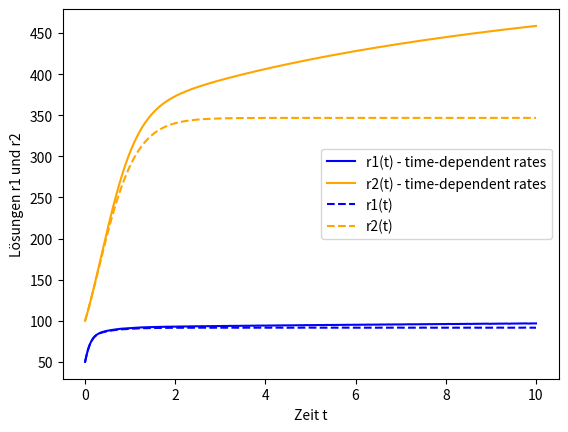

Write Python code to recreate this figure.
import numpy as np
from scipy.integrate import solve_ivp
import matplotlib.pyplot as plt

# Parameter
# =============================================================================
# alpha_r1 = 5   
# alpha_n1 = 2
# alpha_r2 = 9
# alpha_n2 = 1
# =============================================================================

# =============================================================================
# alpha_r1 = lambda r1: r1/(1-r1)   
# alpha_n1 = lambda r1: (1-r1)/r1
# alpha_r2 = lambda r2: r2/(1-r2)
# alpha_n2 = lambda r2: (1-r2)/r2
# =============================================================================

time_end = 10

alpha_r1 = lambda t: 5 + (3/time_end)*t   
alpha_n1 = lambda t: 2 - (1/time_end)*t
alpha_r2 = lambda t: 3 + (3/time_end)*t
alpha_n2 = lambda t: 1 - (0.5/time_end)*t

N1 = 100
N2 = 500
lambda12 = 5
lambda21 = 1

# =============================================================================
# gamma1 = alpha_n1/alpha_r1  
# gamma2 = alpha_n2/alpha_r2  
# beta12 = lambda12/alpha_r1 * N1/N2  
# beta21 = lambda21/alpha_r2 * N2/N1  
# =============================================================================

# ODE-System

# Not working
# =============================================================================
# # =============================================================================
# # def system(t, y):
# #     r1, r2 = y
# #     dr1dt = 1/N1 * alpha_r1 * r1**2 - alpha_n1*(1-r1) + lambda12*r2*(1-r1) * 1/N1
# #     dr2dt = 1/N2 * alpha_r2 * r2**2 - alpha_n2*(1-r2) + lambda21*r1*(1-r2) * 1/N2
# #     return [dr1dt, dr2dt]
# # =============================================================================
# 
# # =============================================================================
# # def system(t, y):
# #     r1, r2 = y
# #     dr1dt = r1**2 - gamma1*(1-r1) + beta12*r2*(1-r1)
# #     dr2dt = r2**2 - gamma2*(1-r2) + beta21*r1*(1-r2)
# #     return [dr1dt, dr2dt]
# # =============================================================================
# =============================================================================

# Time-dependent rates
def system_time(t, y):
    r1, r2 = y
    dr1dt = 1/N1 * alpha_r1(t) * r1 * (N1-r1) - alpha_n1(t)*r1 + lambda12*r2*(N1-r1) * 1/N1
    dr2dt = 1/N2 * alpha_r2(t) * r2 * (N2-r2) - alpha_n2(t)*r2 + lambda21*r1*(N2-r2) * 1/N2
    return [dr1dt, dr2dt]
# Rate constant = starting value of time-dependent
def system(t, y):
    r1, r2 = y
    dr1dt = 1/N1 * alpha_r1(0) * r1 * (N1-r1) - alpha_n1(0)*r1 + lambda12*r2*(N1-r1) * 1/N1
    dr2dt = 1/N2 * alpha_r2(0) * r2 * (N2-r2) - alpha_n2(0)*r2 + lambda21*r1*(N2-r2) * 1/N2
    return [dr1dt, dr2dt]

# =============================================================================
# def system(t, y):
#     r1, r2 = y
#     dr1dt = 1/N1 * alpha_r1 * r1 * (N1-r1) - alpha_n1*r1 + lambda12*r2*(N1-r1) * 1/N1
#     dr2dt = 1/N2 * alpha_r2 * r2 * (N2-r2) - alpha_n2*r2 + lambda21*r1*(N2-r2) * 1/N2
#     return [dr1dt, dr2dt]
# =============================================================================

# =============================================================================
# def system(t, y):
#     r1, r2 = y
#     dr1dt = r1 * (1-r1) - gamma1*r1 + beta12*r2*(1-r1)
#     dr2dt = r2 * (1-r2) - gamma2*r2 + beta21*r1*(1-r2)
#     return [dr1dt, dr2dt]
# =============================================================================

# Anfangsbedingungen
# =============================================================================
# r1_0 = 0.5  # Anpassbar
# r2_0 = 0.2  # Anpassbar
# =============================================================================

r1_0 = 0.5 * N1  # Anpassbar
r2_0 = 0.2 * N2 # Anpassbar

# Zeitbereich für die Simulation
t_span = (0, time_end)  # Von t=0 bis t=10
t_eval = np.linspace(t_span[0], t_span[1], 1000)  # Zeitpunkte für die Lösung

# Lösen des ODE-Systems
solution_time = solve_ivp(system_time, t_span, [r1_0, r2_0], t_eval=t_eval)
solution = solve_ivp(system, t_span, [r1_0, r2_0], t_eval=t_eval)

# Plotten der Lösung
plt.plot(solution.t, solution_time.y[0], label='r1(t) - time-dependent rates', color = 'blue', linestyle = 'solid')
plt.plot(solution.t, solution_time.y[1], label='r2(t) - time-dependent rates', color = 'orange', linestyle = 'solid')
plt.plot(solution.t, solution.y[0], label='r1(t)', color = 'blue', linestyle = 'dashed')
plt.plot(solution.t, solution.y[1], label='r2(t)', color = 'orange', linestyle = 'dashed')
plt.xlabel('Zeit t')
plt.ylabel('Lösungen r1 und r2')
plt.legend()
plt.show()
